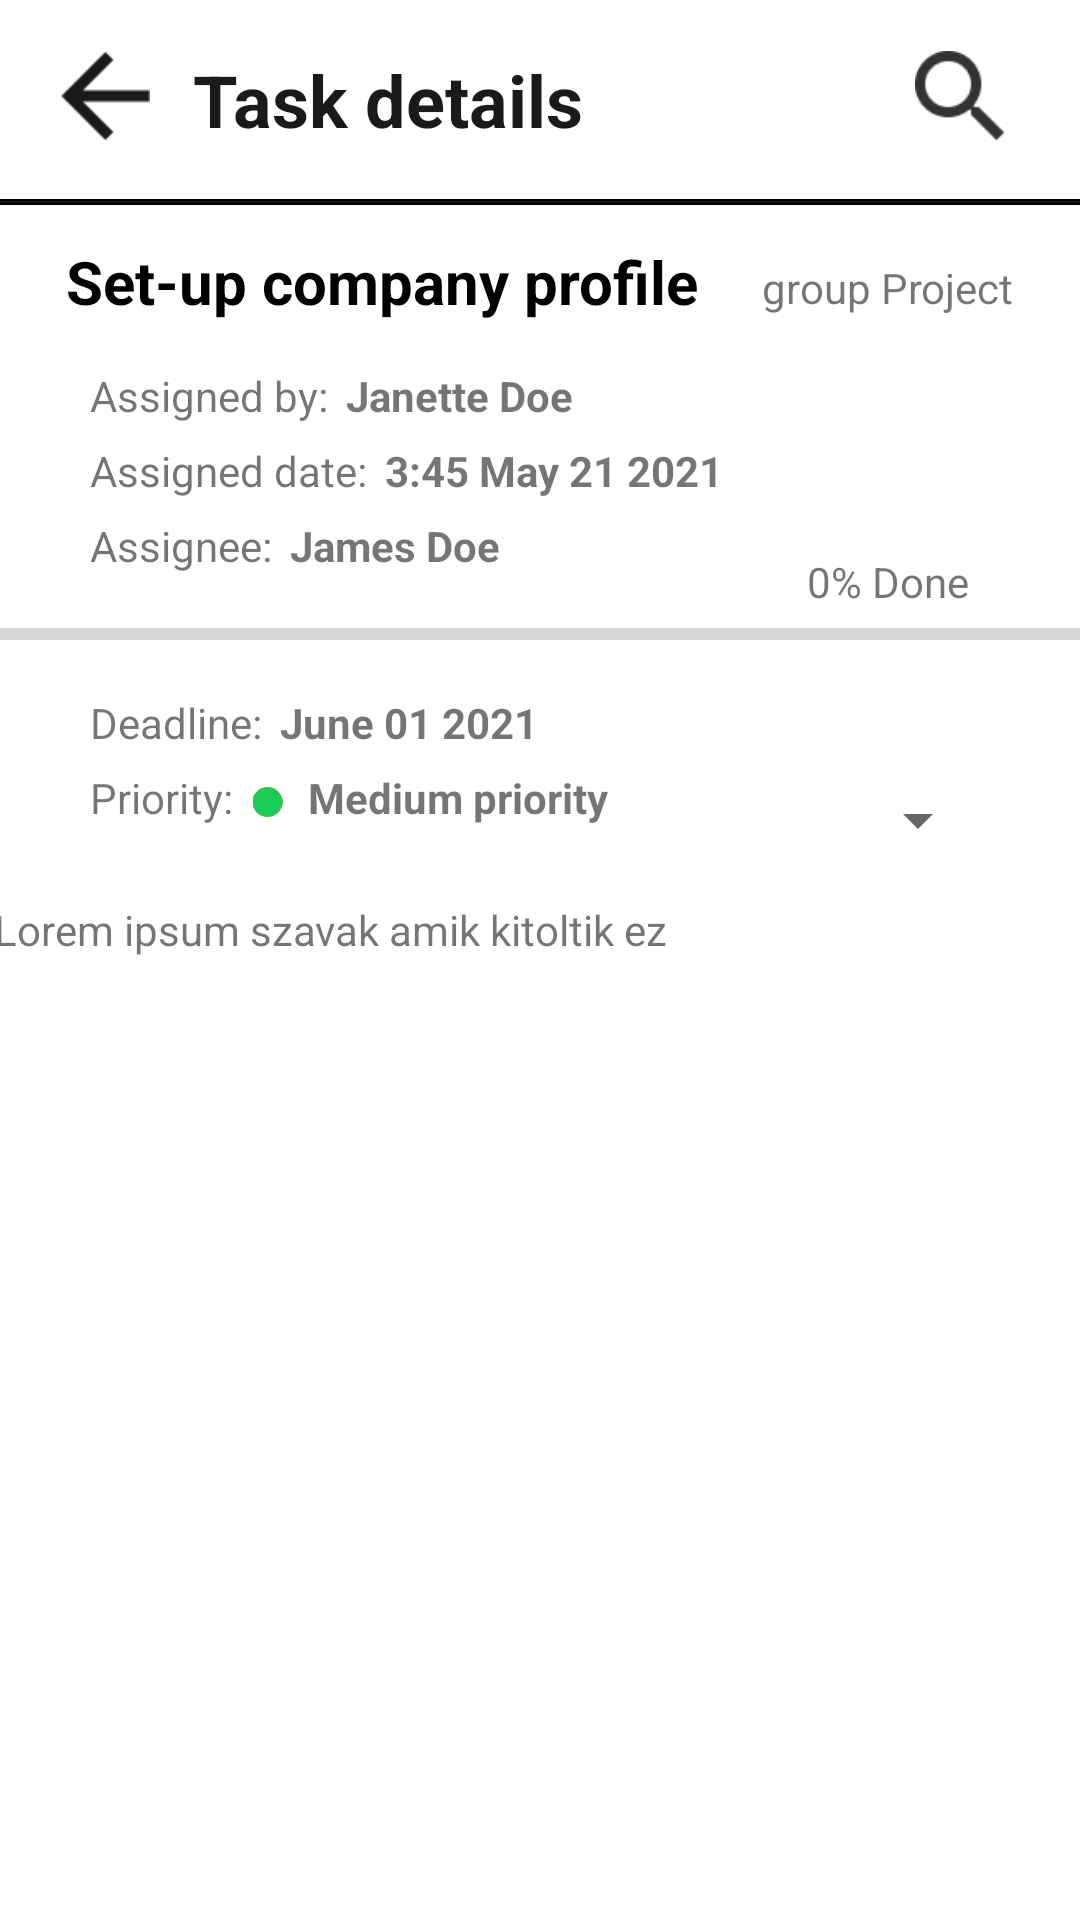

Produce the Android XML layout that renders to this screen, including the resource entries it uses.
<!-- AndroidManifest.xml: application theme Theme.3Tracker -->
<!-- res/layout/fragment_task_details.xml -->
<?xml version="1.0" encoding="utf-8"?>
<androidx.constraintlayout.widget.ConstraintLayout xmlns:android="http://schemas.android.com/apk/res/android"
    xmlns:app="http://schemas.android.com/apk/res-auto"
    xmlns:tools="http://schemas.android.com/tools"
    android:id="@+id/frameLayout4"
    android:layout_width="match_parent"
    android:layout_height="match_parent"
    tools:context=".ui.tasks.TaskDetailsFragment">

    <TextView
        android:id="@+id/textView"
        android:layout_width="wrap_content"
        android:layout_height="wrap_content"
        android:layout_marginStart="14dp"
        android:layout_marginTop="17dp"
        android:text="Task details"
        android:textAlignment="center"
        android:textColor="#1A1A1A"
        android:textSize="24sp"
        android:textStyle="bold"
        app:layout_constraintStart_toEndOf="@+id/backButton"
        app:layout_constraintTop_toTopOf="parent" />

    <ImageView
        android:id="@+id/backButton"
        android:layout_width="30sp"
        android:layout_height="30sp"
        android:layout_marginStart="20dp"
        android:layout_marginTop="17dp"
        android:src="@drawable/backbuttonicon"
        app:layout_constraintStart_toStartOf="parent"
        app:layout_constraintTop_toTopOf="parent" />

    <ImageView
        android:id="@+id/searchButton"
        android:layout_width="30sp"
        android:layout_height="30sp"
        android:layout_marginTop="17dp"
        android:layout_marginEnd="25dp"
        android:src="@drawable/searchicon"
        app:layout_constraintEnd_toEndOf="parent"
        app:layout_constraintTop_toTopOf="parent" />

    <ImageView
        android:id="@+id/imageView5"
        android:layout_width="wrap_content"
        android:layout_height="wrap_content"
        android:layout_marginTop="17dp"
        android:background="#000000"
        android:src="@drawable/line"
        app:layout_constraintEnd_toEndOf="parent"
        app:layout_constraintStart_toStartOf="parent"
        app:layout_constraintTop_toBottomOf="@+id/textView" />

    <TextView
        android:id="@+id/groupName"
        android:layout_width="wrap_content"
        android:layout_height="wrap_content"
        android:layout_marginTop="18dp"
        android:layout_marginEnd="22dp"
        android:text="group Project"
        app:layout_constraintEnd_toEndOf="parent"
        app:layout_constraintTop_toBottomOf="@+id/imageView5" />

    <TextView
        android:id="@+id/taskTitle"
        android:layout_width="wrap_content"
        android:layout_height="wrap_content"
        android:layout_marginStart="22dp"
        android:layout_marginTop="12dp"
        android:text="Set-up company profile"
        android:textAlignment="center"
        android:textAllCaps="false"
        android:textColor="#000000"
        android:textSize="20dp"
        android:textStyle="bold"
        app:layout_constraintStart_toStartOf="parent"
        app:layout_constraintTop_toBottomOf="@+id/imageView5" />


    <TextView
        android:id="@+id/assignedBy"
        android:layout_width="wrap_content"
        android:layout_height="wrap_content"
        android:layout_marginStart="6dp"
        android:layout_marginTop="15dp"
        android:text="Janette Doe"
        android:textStyle="bold"
        app:layout_constraintStart_toEndOf="@+id/assignedByTaskDesc"
        app:layout_constraintTop_toBottomOf="@+id/taskTitle" />

    <TextView
        android:id="@+id/assignedTime"
        android:layout_width="wrap_content"
        android:layout_height="wrap_content"
        android:layout_marginStart="6dp"
        android:layout_marginTop="6dp"
        android:text="3:45 May 21 2021"
        android:textStyle="bold"
        app:layout_constraintStart_toEndOf="@+id/assignedDate"
        app:layout_constraintTop_toBottomOf="@+id/assignedBy" />

    <TextView
        android:id="@+id/assigneeText"
        android:layout_width="wrap_content"
        android:layout_height="wrap_content"
        android:layout_marginStart="30dp"
        android:layout_marginTop="6dp"
        android:text="Assignee:"
        app:layout_constraintStart_toStartOf="parent"
        app:layout_constraintTop_toBottomOf="@+id/assignedDate" />

    <TextView
        android:id="@+id/assigneeName"
        android:layout_width="wrap_content"
        android:layout_height="wrap_content"
        android:layout_marginStart="6dp"
        android:layout_marginTop="6dp"
        android:text="James Doe"
        android:textAlignment="center"
        android:textAllCaps="false"
        android:textStyle="bold"
        app:layout_constraintStart_toEndOf="@+id/assigneeText"
        app:layout_constraintTop_toBottomOf="@+id/assignedTime" />

    <TextView
        android:id="@+id/deadlineText"
        android:layout_width="wrap_content"
        android:layout_height="wrap_content"
        android:layout_marginStart="30dp"
        android:layout_marginTop="12dp"
        android:text="Deadline:"
        app:layout_constraintStart_toStartOf="parent"
        app:layout_constraintTop_toBottomOf="@+id/progressBar" />

    <TextView
        android:id="@+id/deadlineDate"
        android:layout_width="wrap_content"
        android:layout_height="wrap_content"
        android:layout_marginStart="6dp"
        android:layout_marginTop="12dp"
        android:text="June 01 2021"
        android:textStyle="bold"
        app:layout_constraintStart_toEndOf="@+id/deadlineText"
        app:layout_constraintTop_toBottomOf="@+id/progressBar" />

    <TextView
        android:id="@+id/priorityText"
        android:layout_width="wrap_content"
        android:layout_height="wrap_content"
        android:layout_marginStart="25dp"
        android:layout_marginTop="6dp"
        android:text="Medium priority"
        android:textStyle="bold"
        app:layout_constraintStart_toEndOf="@+id/textView6"
        app:layout_constraintTop_toBottomOf="@+id/deadlineDate" />

    <ImageView
        android:id="@+id/highPrioIcon"
        android:layout_width="11dp"
        android:layout_height="10dp"
        android:layout_marginStart="6dp"
        android:layout_marginTop="12dp"
        app:layout_constraintStart_toEndOf="@+id/textView6"
        app:layout_constraintTop_toBottomOf="@+id/deadlineText"
        app:srcCompat="@drawable/highprioicon" />

    <ProgressBar
        android:id="@+id/progressBar"
        style="?android:attr/progressBarStyleHorizontal"
        android:layout_width="365dp"
        android:layout_height="wrap_content"
        android:layout_marginTop="12dp"
        app:layout_constraintEnd_toEndOf="parent"
        app:layout_constraintStart_toStartOf="parent"
        app:layout_constraintTop_toBottomOf="@+id/assigneeText" />

    <TextView
        android:id="@+id/percentDoneText"
        android:layout_width="wrap_content"
        android:layout_height="wrap_content"
        android:layout_marginEnd="37dp"
        android:text="0% Done"
        app:layout_constraintBottom_toTopOf="@+id/progressBar"
        app:layout_constraintEnd_toEndOf="parent" />

    <TextView
        android:id="@+id/descriptionText"
        android:layout_width="365sp"
        android:layout_height="wrap_content"
        android:layout_marginTop="25dp"
        android:text="Lorem ipsum szavak amik kitoltik ez"
        app:layout_constraintEnd_toEndOf="parent"
        app:layout_constraintStart_toStartOf="parent"
        app:layout_constraintTop_toBottomOf="@+id/textView6" />

    <ImageView
        android:id="@+id/mediumPrioIcon"
        android:layout_width="11dp"
        android:layout_height="10dp"
        android:layout_marginStart="6dp"
        android:layout_marginTop="12dp"
        app:layout_constraintStart_toEndOf="@+id/textView6"
        app:layout_constraintTop_toBottomOf="@+id/deadlineText"
        app:srcCompat="@drawable/mediumprioicon" />

    <ImageView
        android:id="@+id/lowPrioIcon"
        android:layout_width="11dp"
        android:layout_height="10dp"
        android:layout_marginStart="6dp"
        android:layout_marginTop="12dp"
        app:layout_constraintStart_toEndOf="@+id/textView6"
        app:layout_constraintTop_toBottomOf="@+id/deadlineText"
        app:srcCompat="@drawable/lowprioicon" />

    <TextView
        android:id="@+id/assignedByTaskDesc"
        android:layout_width="wrap_content"
        android:layout_height="wrap_content"
        android:layout_marginStart="30dp"
        android:layout_marginTop="15dp"
        android:text="Assigned by:"
        app:layout_constraintStart_toStartOf="parent"
        app:layout_constraintTop_toBottomOf="@+id/taskTitle" />

    <TextView
        android:id="@+id/assignedDate"
        android:layout_width="wrap_content"
        android:layout_height="wrap_content"
        android:layout_marginStart="30dp"
        android:layout_marginTop="6dp"
        android:text="Assigned date:"
        app:layout_constraintStart_toStartOf="parent"
        app:layout_constraintTop_toBottomOf="@+id/assignedBy" />

    <TextView
        android:id="@+id/textView6"
        android:layout_width="wrap_content"
        android:layout_height="wrap_content"
        android:layout_marginStart="30dp"
        android:layout_marginTop="6dp"
        android:text="Priority:"
        app:layout_constraintStart_toStartOf="parent"
        app:layout_constraintTop_toBottomOf="@+id/deadlineText" />

    <Spinner
        android:id="@+id/statusDropdown"
        android:layout_width="wrap_content"
        android:layout_height="48dp"
        android:layout_marginTop="30dp"
        android:layout_marginEnd="30dp"
        android:spinnerMode="dropdown"
        android:contentDescription="In Progress"
        app:layout_constraintEnd_toEndOf="parent"
        app:layout_constraintTop_toBottomOf="@+id/progressBar"
        tools:ignore="TouchTargetSizeCheck" />


</androidx.constraintlayout.widget.ConstraintLayout>
<!-- resources referenced by this layout -->
<resources>
  <!-- drawable backbuttonicon: png bitmap (drawable-v24, 581 bytes) -->
  <!-- drawable highprioicon: png bitmap (drawable-v24, 603 bytes) -->
  <!-- drawable line: png bitmap (drawable-v24, 144 bytes) -->
  <!-- drawable lowprioicon: png bitmap (drawable-v24, 601 bytes) -->
  <!-- drawable mediumprioicon: png bitmap (drawable-v24, 646 bytes) -->
  <!-- drawable searchicon: png bitmap (drawable-v24, 1178 bytes) -->
  <style name="Theme.3Tracker" parent="Theme.MaterialComponents.DayNight.DarkActionBar">
          
          <item name="colorPrimary">@color/tracker_blue</item>
          <item name="colorPrimaryVariant">@color/tracker_blue</item>
          <item name="colorOnPrimary">@color/white</item>
          
          <item name="colorSecondary">@color/teal_200</item>
          <item name="colorSecondaryVariant">@color/teal_700</item>
          <item name="colorOnSecondary">@color/black</item>
          
          <item name="android:statusBarColor">?attr/colorPrimaryVariant</item>
          
      </style>
  <color name="tracker_blue">#2264F4</color>
  <color name="white">#FFFFFFFF</color>
  <color name="teal_200">#FF03DAC5</color>
  <color name="teal_700">#FF018786</color>
  <color name="black">#FF000000</color>
</resources>
